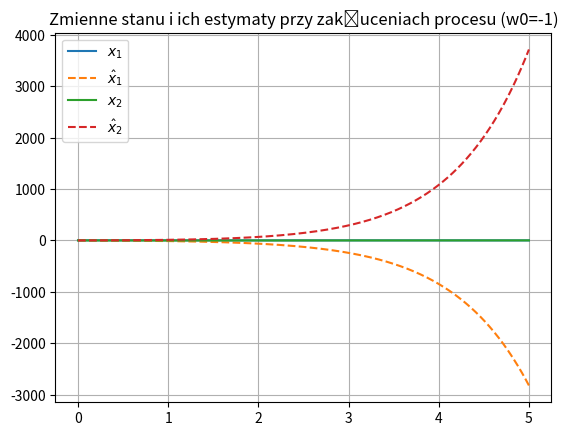
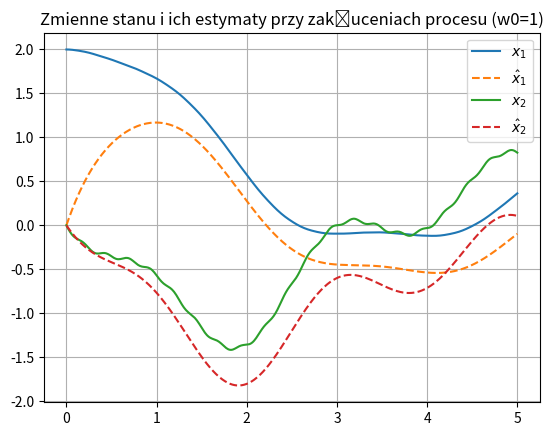
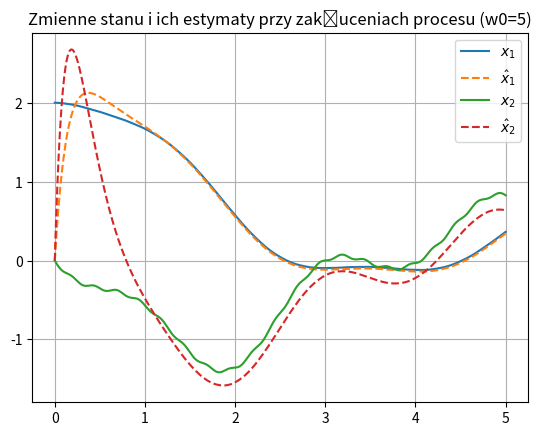
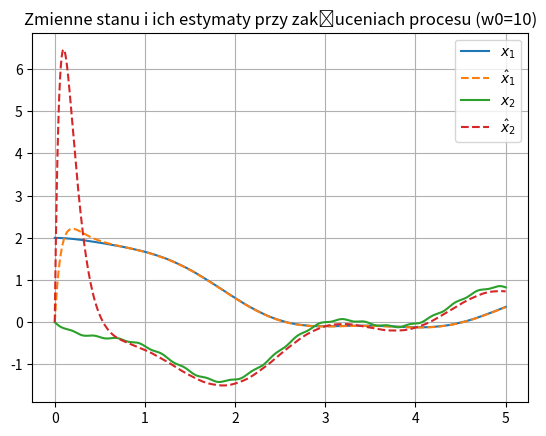

Source code (Python) for these figures, in order:
import numpy as np
import matplotlib.pyplot as plt
from scipy.integrate import solve_ivp

b = 0.5
k = 1
m = 1

A = np.array([[0, 1],
              [-k/m, -b/m]])

B = np.array([[0],
              [1/m]])

C = np.array([[1, 0]])

G = np.array([[C],[C@A]])

w = 10;
l1 = 2*w - b/m
l2 = w*w - 2*w*b/m + (b*b)/(m*m) - k/m

L = np.array([[l1], [l2]])

def u(t):
    return np.array([[np.sin(np.pi*t)]])

def ud(t):
    return np.array([[np.sin(4*np.pi*t)**2]])

def deg1(t, q):
    x = np.array([q]).T[0:2];
    xe = np.array([q]).T[2:4];
    
    y = C@x 
       
    #dx = A @ x + B @ u(t)
    dx = A @ x + B @ (u(t) + ud(t))
    #dxe = A @ xe + B @ u(t) + L @ (y + yd(t) - C @ xe)
    dxe = A @ xe + B @ u(t) + L @ (y - C @ xe)
    
    return np.ndarray.tolist(np.hstack((dx.T[0], dxe.T[0])))

def sim(title):
    res = solve_ivp(deg1, [0,5], [2,0,0,0], rtol=1e-10, atol=1e-10)

    plt.figure()
    plt.title(title)
    plt.grid()
    plt.plot(res.t, res.y[0], label="$x_1$")
    plt.plot(res.t, res.y[2], "--", label="$\hat{x}_1$")
    plt.plot(res.t, res.y[1], label="$x_2$")
    plt.plot(res.t, res.y[3], "--", label="$\hat{x}_2$")
    plt.legend()

w = -1;
l1 = 2*w - b/m
l2 = w*w - 2*w*b/m + (b*b)/(m*m) - k/m
L = np.array([[l1], [l2]])
sim("Zmienne stanu i ich estymaty przy zakłuceniach procesu (w0=-1)")

w = 1;
l1 = 2*w - b/m
l2 = w*w - 2*w*b/m + (b*b)/(m*m) - k/m
L = np.array([[l1], [l2]])
sim("Zmienne stanu i ich estymaty przy zakłuceniach procesu (w0=1)")

w = 5;
l1 = 2*w - b/m
l2 = w*w - 2*w*b/m + (b*b)/(m*m) - k/m
L = np.array([[l1], [l2]])
sim("Zmienne stanu i ich estymaty przy zakłuceniach procesu (w0=5)")

w = 10;
l1 = 2*w - b/m
l2 = w*w - 2*w*b/m + (b*b)/(m*m) - k/m
L = np.array([[l1], [l2]])
sim("Zmienne stanu i ich estymaty przy zakłuceniach procesu (w0=10)")

plt.show()